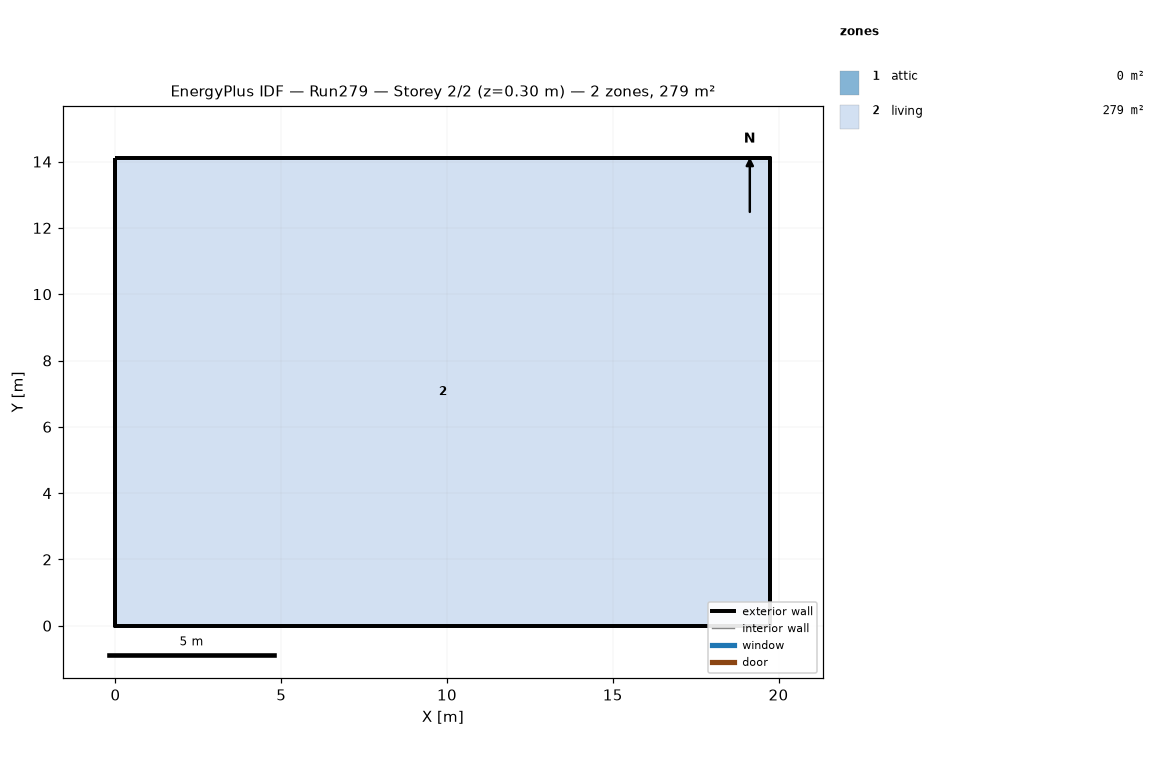
=== STOREY PLAN SPEC (per zone: floor XY polygon, exterior-wall plan segments, windows/doors) ===
zone 1: attic  (0.0 m²)
  exterior wall: (19.75, 0.00) – (19.75, 14.11) – (19.75, 7.05)  [21.2 m]
  exterior wall: (0.00, 14.11) – (0.00, 0.00) – (0.00, 7.05)  [21.2 m]
zone 2: living  (278.7 m²)
  floor: (0.00, 0.00) (0.00, 14.11) (19.75, 14.11) (19.75, 0.00)
  exterior wall: (0.00, 0.00) – (19.75, 0.00)  [19.8 m]
  exterior wall: (19.75, 0.00) – (19.75, 14.11)  [14.1 m]
  exterior wall: (19.75, 14.11) – (0.00, 14.11)  [19.8 m]
  exterior wall: (0.00, 14.11) – (0.00, 0.00)  [14.1 m]

=== DERIVED (storey summary) ===
Building: Run279
Storey: 2 of 2  (floor level z = 0.30 m)
Storey gross floor area: 278.7 m²
Zones on this storey: 2
  - attic: floor 0.0 m²; exterior wall 42.3 m (19.4 m²); WWR 0.0%
  - living: floor 278.7 m²; exterior wall 67.7 m (247.7 m²); WWR 0.0%
Zone adjacency: (none detected)